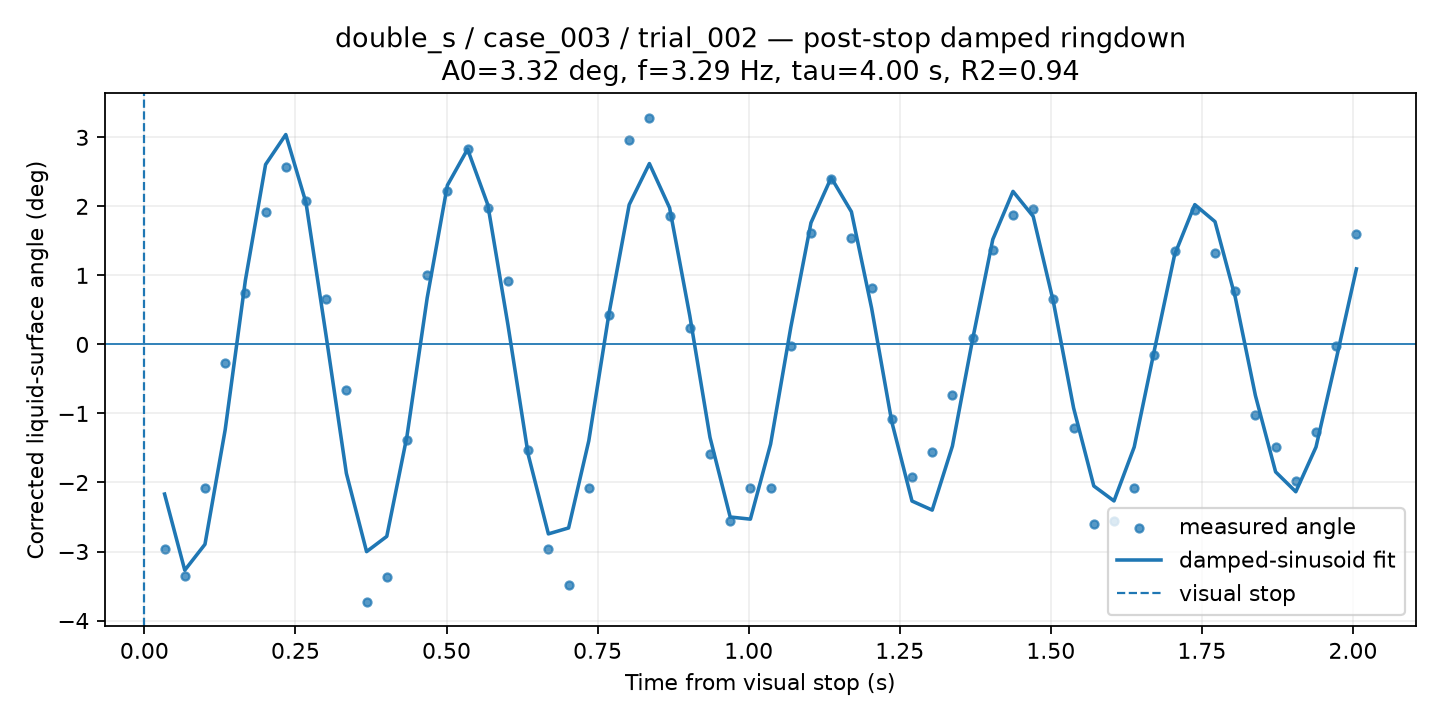

The file beside this chart, header and first rows:
time_from_visual_stop_s, surface_angle_corrected_deg, fit_used, quality, ringdown_fit_angle_deg
0.03343, -2.958, 1, GOOD, -2.168
0.06686, -3.357, 1, GOOD, -3.271
0.1003, -2.083, 1, GOOD, -2.895
0.1337, -0.2654, 1, GOOD, -1.237
0.1671, 0.7509, 1, GOOD, 0.9285
0.2006, 1.913, 1, GOOD, 2.606
0.234, 2.565, 1, GOOD, 3.04
0.2674, 2.079, 1, GOOD, 2.053
0.3009, 0.6542, 1, GOOD, 0.1188
0.3343, -0.6578, 1, GOOD, -1.868
0.3677, -3.734, 1, GOOD, -3.002
0.4011, -3.365, 1, GOOD, -2.781
0.4346, -1.387, 1, GOOD, -1.328
0.468, 1.013, 1, GOOD, 0.6738
0.5014, 2.228, 1, GOOD, 2.305
0.5349, 2.825, 1, GOOD, 2.828
0.5683, 1.983, 1, GOOD, 2.024
0.6017, 0.919, 1, GOOD, 0.2801
0.6351, -1.527, 1, GOOD, -1.594
0.6686, -2.967, 1, GOOD, -2.744
0.702, -3.489, 1, GOOD, -2.659
0.7354, -2.083, 1, GOOD, -1.397
0.7689, 0.4232, 1, GOOD, 0.4474
0.8023, 2.961, 1, GOOD, 2.024
0.8357, 3.286, 1, GOOD, 2.62
0.8691, 1.859, 1, GOOD, 1.98
0.9026, 0.2333, 1, GOOD, 0.4152
0.936, -1.582, 1, GOOD, -1.346
0.9694, -2.561, 1, GOOD, -2.5
1.003, -2.083, 1, GOOD, -2.531
1.036, -2.083, 1, GOOD, -1.444
1.07, -0.01755, 1, GOOD, 0.2473
1.103, 1.612, 1, GOOD, 1.763
1.137, 2.398, 1, GOOD, 2.416
1.17, 1.538, 1, GOOD, 1.922
1.203, 0.8143, 1, GOOD, 0.5264
1.237, -1.087, 1, GOOD, -1.122
1.27, -1.914, 1, GOOD, -2.269
1.304, -1.555, 1, GOOD, -2.4
1.337, -0.735, 1, GOOD, -1.473
1.371, 0.08936, 1, GOOD, 0.07171
1.404, 1.366, 1, GOOD, 1.521
1.437, 1.874, 1, GOOD, 2.217
1.471, 1.957, 1, GOOD, 1.855
1.504, 0.6607, 1, GOOD, 0.6161
1.538, -1.216, 1, GOOD, -0.9203
1.571, -2.602, 1, GOOD, -2.051
1.605, -2.555, 1, GOOD, -2.267
1.638, -2.083, 1, GOOD, -1.487
1.671, -0.1494, 1, GOOD, -0.08135
1.705, 1.356, 1, GOOD, 1.299
1.738, 1.948, 1, GOOD, 2.025
1.772, 1.323, 1, GOOD, 1.778
1.805, 0.7807, 1, GOOD, 0.6864
1.839, -1.022, 1, GOOD, -0.74
1.872, -1.491, 1, GOOD, -1.846
1.905, -1.983, 1, GOOD, -2.134
1.939, -1.266, 1, GOOD, -1.486
1.972, -0.01791, 1, GOOD, -0.2137
2.006, 1.595, 1, GOOD, 1.094
